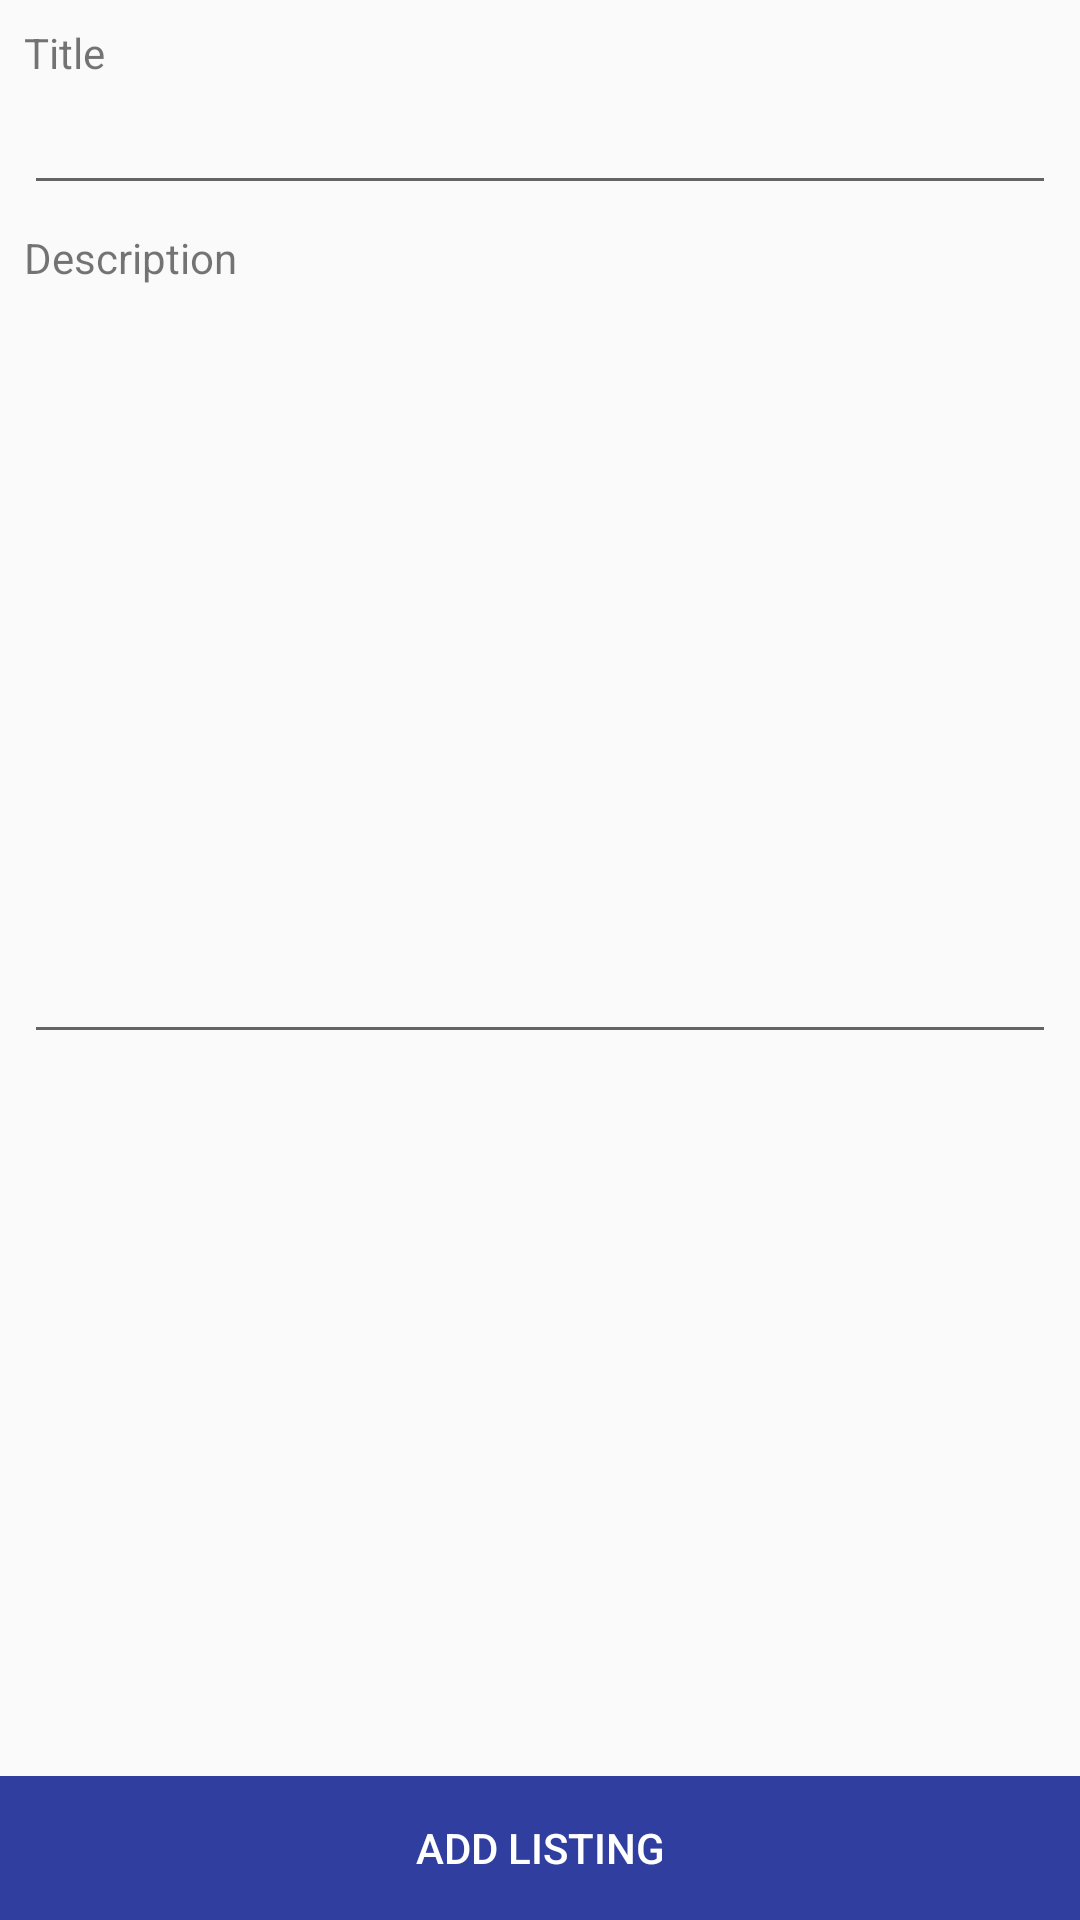

Android layout source for this screen:
<!-- AndroidManifest.xml: application theme AppTheme -->
<!-- res/layout/create_event_activity.xml -->
<?xml version="1.0" encoding="utf-8"?>
<LinearLayout
    xmlns:android="http://schemas.android.com/apk/res/android"
    xmlns:app="http://schemas.android.com/apk/res-auto"
    xmlns:tools="http://schemas.android.com/tools"
    android:orientation="vertical"
    android:layout_width="match_parent"
    android:layout_height="match_parent">

    <LinearLayout
        android:padding="8dp"
        android:layout_weight="1"
        android:orientation="vertical"
        android:layout_width="match_parent"
        android:layout_height="match_parent">

        <TextView
            android:id="@+id/textView5"
            android:layout_width="wrap_content"
            android:layout_height="wrap_content"
            android:text="Title" />

        <EditText
            android:id="@+id/listingTitle"
            android:layout_width="match_parent"
            android:layout_height="wrap_content" />


        <TextView
            android:layout_marginTop="8dp"
            android:layout_width="wrap_content"
            android:layout_height="wrap_content"
            android:text="Description" />

        <EditText
            android:id="@+id/listingDescription"
            android:inputType="textMultiLine"
            android:layout_width="match_parent"
            android:layout_height="256dp" />

    </LinearLayout>

    <LinearLayout
        android:orientation="vertical"
        android:layout_width="match_parent"
        android:layout_height="wrap_content">

        <Button
            android:textColor="@color/white"
            android:background="@drawable/tab_background"
            android:layout_gravity="bottom"
            android:id="@+id/addListing"
            android:layout_width="match_parent"
            android:layout_height="wrap_content"
            android:text="Add Listing" />
    </LinearLayout>

</LinearLayout>
<!-- resources referenced by this layout -->
<resources>
  <color name="white">#FFFFFF</color>
  <!-- drawable tab_background (drawable) -->
  <?xml version="1.0" encoding="utf-8"?>
  <selector xmlns:android="http://schemas.android.com/apk/res/android">
      <item
          android:state_focused="true"
          android:state_pressed="true"
          android:drawable="@color/colorPrimary"
          />
      <item
          android:state_focused="false"
          android:state_pressed="true"
          android:drawable="@color/colorPrimary"
          />
      <item android:drawable="@color/colorPrimaryDark"/>
  
  </selector>
  <style name="AppTheme" parent="Theme.AppCompat.Light.DarkActionBar">
          
          <item name="colorPrimary">@color/colorPrimary</item>
          <item name="colorPrimaryDark">@color/colorPrimaryDark</item>
          <item name="colorAccent">@color/colorAccent</item>
      </style>
  <color name="colorPrimary">#3F51B5</color>
  <color name="colorPrimaryDark">#303F9F</color>
  <color name="colorAccent">#FF4081</color>
</resources>
